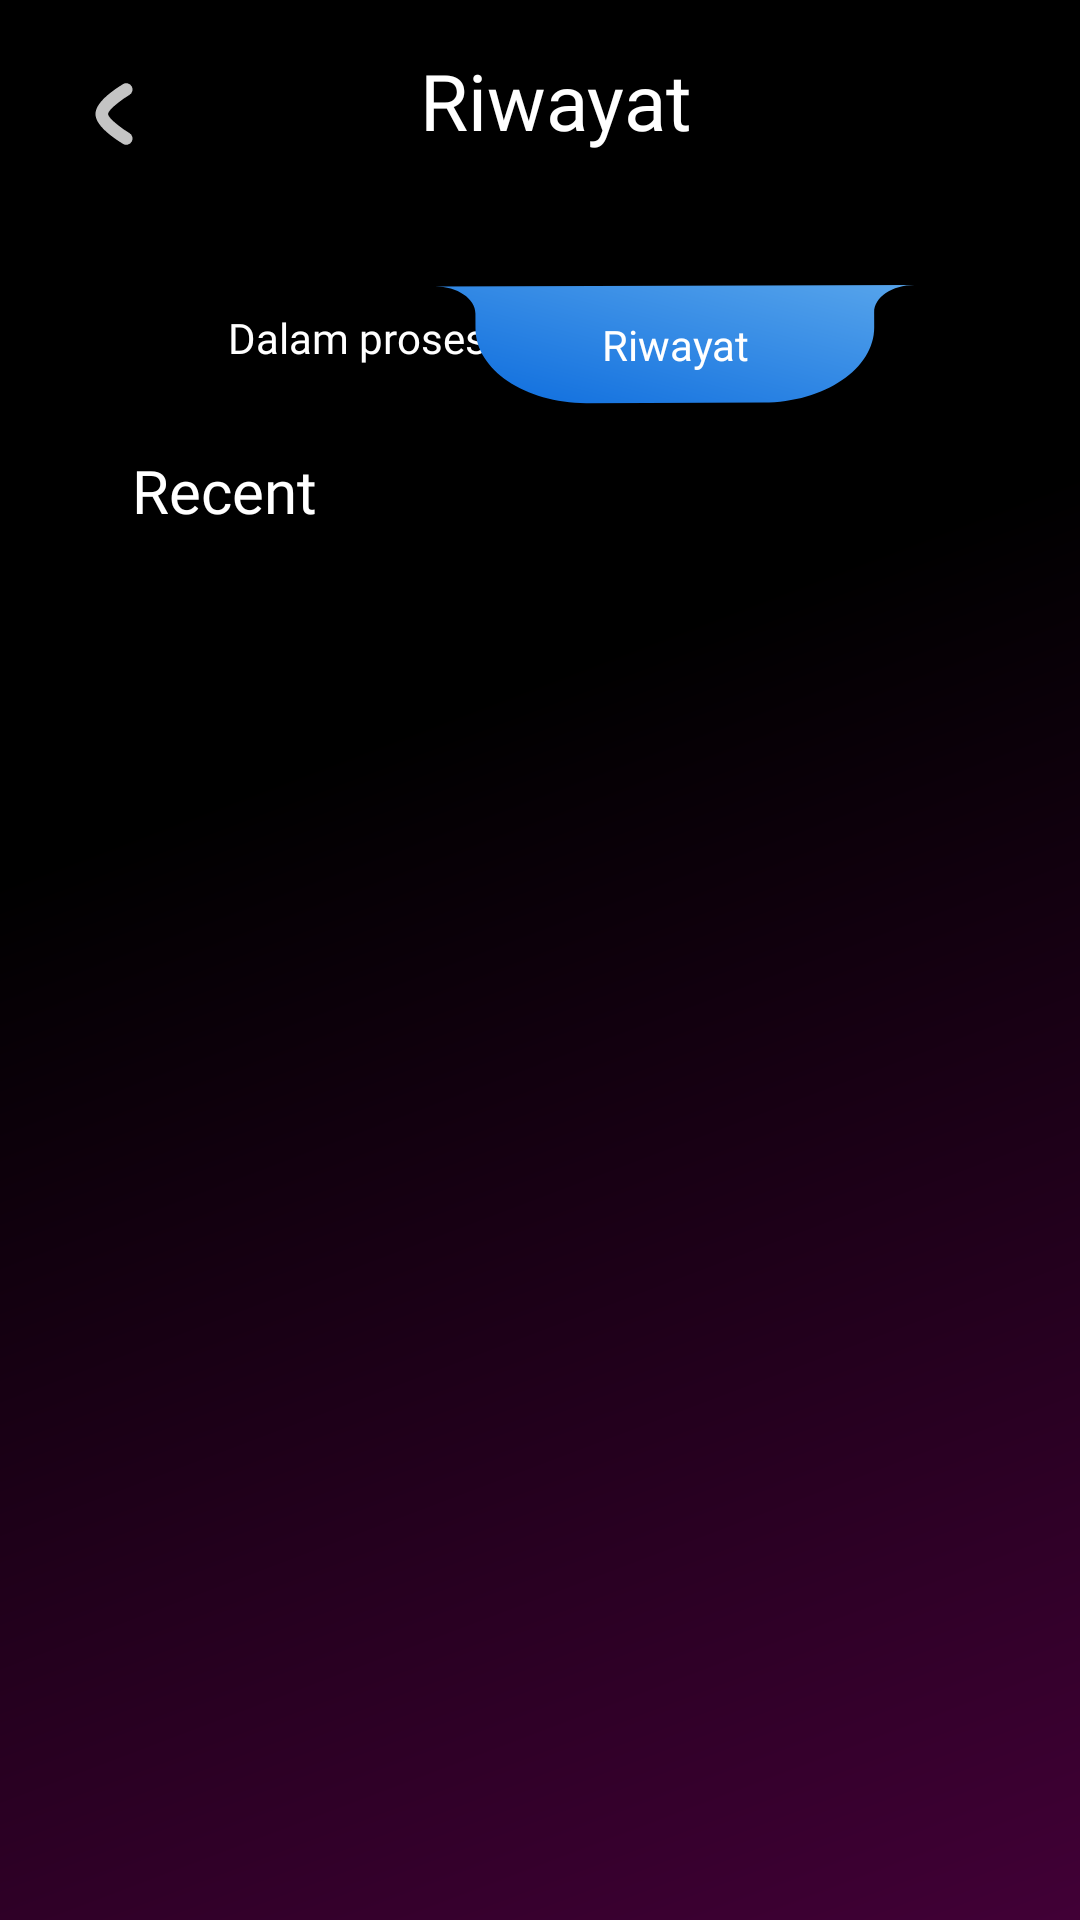

Android layout source for this screen:
<!-- AndroidManifest.xml: application theme Theme.Vusse -->
<!-- res/layout/riwayat.xml -->
<?xml version="1.0" encoding="utf-8"?>
<androidx.constraintlayout.widget.ConstraintLayout
    xmlns:android="http://schemas.android.com/apk/res/android"
    xmlns:app="http://schemas.android.com/apk/res-auto"
    xmlns:tools="http://schemas.android.com/tools"
    android:layout_width="match_parent"
    android:layout_height="match_parent"
    android:background="@drawable/ic_screen_bg">


    <ImageButton
        android:id="@+id/cart"
        android:layout_width="28dp"
        android:layout_height="28dp"
        android:layout_marginStart="24dp"
        android:layout_marginLeft="24dp"
        android:layout_marginTop="24dp"
        android:background="@drawable/ic_back"
        app:layout_constraintStart_toStartOf="parent"
        app:layout_constraintTop_toTopOf="parent" />

    <TextView
        android:id="@+id/dalam_proses"
        android:layout_width="wrap_content"
        android:layout_height="wrap_content"
        android:layout_marginStart="76dp"
        android:layout_marginLeft="76dp"
        android:layout_marginTop="52dp"
        android:fontFamily="@font/raleway_bold"
        android:text="Dalam proses"
        android:textColor="#FFFF"
        android:textSize="14sp"
        app:layout_constraintEnd_toStartOf="@+id/riwayat"
        app:layout_constraintHorizontal_bias="0.0"
        app:layout_constraintStart_toStartOf="parent"
        app:layout_constraintTop_toBottomOf="@+id/name"
        tools:ignore="MissingConstraints" />

    <TextView
        android:id="@+id/name"
        android:layout_width="wrap_content"
        android:layout_height="wrap_content"
        android:layout_marginStart="88dp"
        android:layout_marginLeft="88dp"
        android:layout_marginTop="16dp"
        android:fontFamily="@font/raleway_bold"
        android:text="Riwayat"
        android:textColor="#FFFF"
        android:textSize="26sp"
        app:layout_constraintStart_toEndOf="@+id/cart"
        app:layout_constraintTop_toTopOf="parent"
        tools:ignore="MissingConstraints" />

    <androidx.appcompat.widget.AppCompatButton
        android:id="@+id/riwayat"
        android:layout_width="160dp"
        android:layout_height="40dp"
        android:layout_marginTop="44dp"
        android:layout_marginEnd="55dp"
        android:layout_marginRight="55dp"
        android:background="@drawable/ic_option"
        android:fontFamily="@font/raleway_bold"
        android:gravity="center"
        android:text="Riwayat"
        android:textAllCaps="false"
        android:textColor="@color/white"
        android:textSize="14sp"
        app:layout_constraintEnd_toEndOf="parent"
        app:layout_constraintTop_toBottomOf="@+id/name"
        tools:ignore="MissingConstraints" />

    <TextView
        android:id="@+id/textView2"
        android:layout_width="wrap_content"
        android:layout_height="wrap_content"
        android:layout_marginStart="44dp"
        android:layout_marginLeft="44dp"
        android:layout_marginTop="28dp"
        android:layout_marginEnd="291dp"
        android:layout_marginRight="291dp"
        android:fontFamily="@font/raleway_bold"
        android:text="Recent"
        android:textColor="#FFFF"
        android:textSize="20sp"
        app:layout_constraintEnd_toEndOf="parent"
        app:layout_constraintHorizontal_bias="0.0"
        app:layout_constraintStart_toStartOf="parent"
        app:layout_constraintTop_toBottomOf="@+id/dalam_proses"
        tools:ignore="MissingConstraints" />

    <ScrollView
        android:id="@+id/rcmenu"
        android:layout_width="320dp"
        android:layout_height="wrap_content"
        android:layout_marginTop="28dp"
        android:paddingBottom="30dp"
        android:orientation="horizontal"
        app:layout_constraintEnd_toEndOf="parent"
        app:layout_constraintStart_toStartOf="parent"
        app:layout_constraintTop_toBottomOf="@+id/textView2"
        tools:ignore="MissingConstraints">

        <androidx.recyclerview.widget.RecyclerView
            android:id="@+id/recycler_view"
            android:layout_width="match_parent"
            android:layout_height="wrap_content"
            tools:listitem="@layout/card_riwayat"
            tools:ignore="MissingConstraints" />

    </ScrollView>


</androidx.constraintlayout.widget.ConstraintLayout>
<!-- res/layout/card_riwayat.xml (included above) -->
<?xml version="1.0" encoding="utf-8"?>
<RelativeLayout xmlns:android="http://schemas.android.com/apk/res/android"
    android:layout_width="wrap_content"
    android:layout_height="wrap_content"
    xmlns:app="http://schemas.android.com/apk/res-auto"
    xmlns:tools="http://schemas.android.com/tools">

    <com.google.android.material.card.MaterialCardView
        android:layout_width="wrap_content"
        android:layout_height="wrap_content"
        android:layout_gravity="center"
        android:layout_marginBottom="15dp"
        app:cardBackgroundColor="#00FFFFFF"
        app:cardCornerRadius="8dp"
        app:strokeColor="#00D8D8D8"
        app:strokeWidth="1dp">

        <LinearLayout
            android:layout_width="wrap_content"
            android:layout_height="match_parent"
            android:orientation="horizontal">

            <LinearLayout
                android:layout_width="wrap_content"
                android:layout_height="match_parent"
                android:orientation="vertical">

                <TextView
                    android:id="@+id/nama_resto"
                    android:layout_width="wrap_content"
                    android:layout_height="wrap_content"
                    android:fontFamily="@font/raleway_bold"
                    android:text="Nando’s"
                    android:textColor="#fff"
                    android:textSize="28sp"
                    tools:ignore="MissingConstraints" />

                <TextView
                    android:id="@+id/total_harga"
                    android:layout_width="wrap_content"
                    android:layout_height="wrap_content"
                    android:layout_marginTop="8dp"
                    android:fontFamily="@font/raleway_regular"
                    android:text="Rp. 30.000"
                    android:textColor="#fff"
                    android:textSize="20sp"
                    tools:ignore="MissingConstraints" />

                <TextView
                    android:id="@+id/deskripsi_menu"
                    android:layout_width="200dp"
                    android:layout_height="wrap_content"
                    android:fontFamily="@font/raleway_regular"
                    android:paddingBottom="12dp"
                    android:text="Steak Ayam dan Nasi"
                    android:textColor="#fff"
                    android:textSize="20sp"
                    tools:ignore="MissingConstraints" />

            </LinearLayout>

            <ImageView
                android:id="@+id/foto_dalamproses"
                android:layout_width="120dp"
                android:layout_height="120dp"
                android:layout_gravity="center"
                android:scaleType="centerCrop"
                android:src="@drawable/img_resto" />
            
            
            
            
            
            
            
            
            
            
            
            
            
            


        </LinearLayout>

    </com.google.android.material.card.MaterialCardView>

</RelativeLayout>
<!-- resources referenced by this layout -->
<resources>
  <!-- drawable ic_back (drawable) -->
  <vector xmlns:android="http://schemas.android.com/apk/res/android"
      android:width="20dp"
      android:height="20dp"
      android:viewportWidth="20"
      android:viewportHeight="20">
      <path
          android:pathData="M12.9166,15.8334C12.9166,15.8334 7.0833,12.38 7.0833,10C7.0833,7.6209 12.9166,4.1667 12.9166,4.1667"
          android:strokeLineJoin="round"
          android:strokeWidth="3"
          android:fillColor="#00000000"
          android:strokeColor="#C4C4C4"
          android:strokeLineCap="round"/>
  </vector>
  <!-- drawable ic_hapus (drawable) -->
  <vector xmlns:android="http://schemas.android.com/apk/res/android"
      android:width="45dp"
      android:height="44dp"
      android:viewportWidth="45"
      android:viewportHeight="44">
    <path
        android:pathData="M10,22a12.5,12 0,1 0,25 0a12.5,12 0,1 0,-25 0z"
        android:fillColor="#FF9431"/>
    <path
        android:pathData="M17.25,21.75L27.75,21.75"
        android:strokeWidth="2"
        android:fillColor="#00000000"
        android:strokeColor="#ffffff"
        android:strokeLineCap="round"/>
  </vector>
  <!-- drawable ic_option (drawable) -->
  <vector xmlns:android="http://schemas.android.com/apk/res/android"
      xmlns:aapt="http://schemas.android.com/aapt"
      android:width="131dp"
      android:height="36dp"
      android:viewportWidth="131"
      android:viewportHeight="36">
    <path
        android:pathData="M130.823,0L0,0.473C6.077,0.451 11.016,4.087 11.032,8.594L11.049,13.081C11.094,25.499 24.702,35.516 41.444,35.456L89.633,35.281C106.375,35.221 119.911,25.105 119.866,12.687L119.85,8.201C119.833,3.694 124.746,0.022 130.823,0Z"
        android:fillType="evenOdd">
      <aapt:attr name="android:fillColor">
        <gradient 
            android:startY="1.84905"
            android:startX="130.83"
            android:endY="63.8899"
            android:endX="113.498"
            android:type="linear">
          <item android:offset="0" android:color="#FF55A3EB"/>
          <item android:offset="1" android:color="#FF0F6EDE"/>
        </gradient>
      </aapt:attr>
    </path>
  </vector>
  <!-- drawable ic_screen_bg (drawable) -->
  <vector xmlns:android="http://schemas.android.com/apk/res/android"
      xmlns:aapt="http://schemas.android.com/aapt"
      android:width="414dp"
      android:height="896dp"
      android:viewportWidth="414"
      android:viewportHeight="896">
    <path
        android:pathData="M0,0h414v896h-414z">
      <aapt:attr name="android:fillColor">
        <gradient 
            android:startY="0"
            android:startX="0"
            android:endY="896"
            android:endX="414"
            android:type="linear">
          <item android:offset="0" android:color="#FF000000"/>
          <item android:offset="0.378125" android:color="#FF000000"/>
          <item android:offset="0.997917" android:color="#FF410036"/>
        </gradient>
      </aapt:attr>
    </path>
  </vector>
  <!-- drawable img_resto: png bitmap (drawable, 60904 bytes) -->
  <style name="Theme.Vusse" parent="Theme.MaterialComponents.DayNight.NoActionBar">
          
          <item name="colorPrimary">@color/purple_500</item>
          <item name="colorPrimaryVariant">@color/purple_700</item>
          <item name="colorOnPrimary">@color/white</item>
          
          <item name="colorSecondary">@color/teal_200</item>
          <item name="colorSecondaryVariant">@color/teal_700</item>
          <item name="colorOnSecondary">@color/black</item>
          
          <item name="android:statusBarColor" tools:targetApi="l">?attr/colorPrimaryVariant</item>
          
      </style>
  <!-- not gathered from this repository: default colours our renderer supplied (Android Studio template values) -->
  <color name="purple_500">#FF6200EE</color>
  <color name="purple_700">#FF3700B3</color>
  <color name="teal_200">#FF03DAC5</color>
  <color name="teal_700">#FF018786</color>
  <color name="black">#FF000000</color>
  <color name="white">#FFFFFFFF</color>
</resources>
